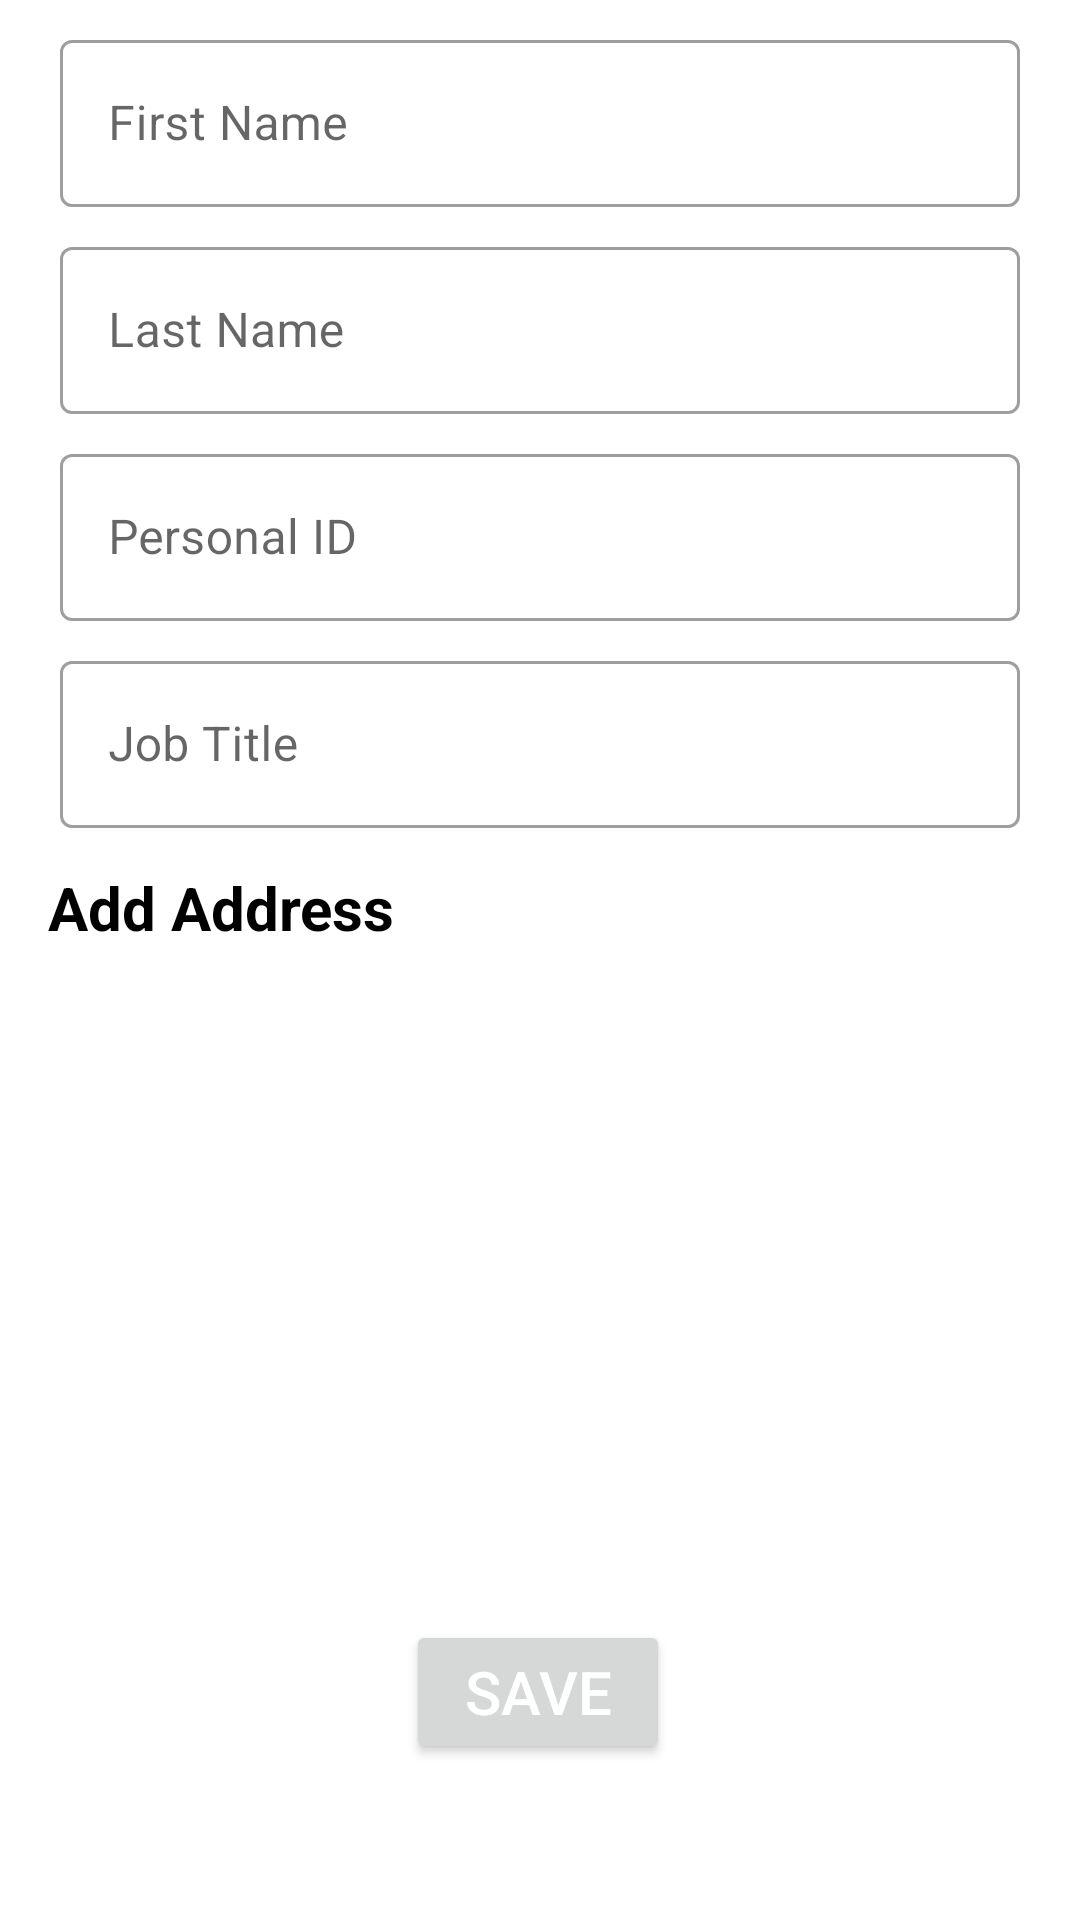

Android layout source for this screen:
<!-- AndroidManifest.xml: application theme Theme.ECards -->
<!-- res/layout/activity_register_.xml -->
<?xml version="1.0" encoding="utf-8"?>
<androidx.constraintlayout.widget.ConstraintLayout xmlns:android="http://schemas.android.com/apk/res/android"
    xmlns:app="http://schemas.android.com/apk/res-auto"
    xmlns:tools="http://schemas.android.com/tools"
    android:layout_width="match_parent"
    android:layout_height="match_parent"
    tools:context=".view.ui.checkin.RegisterAcivity">

    <com.google.android.material.textfield.TextInputLayout
        android:id="@+id/textInputLayoutFirstName"
        style="@style/Widget.MaterialComponents.TextInputLayout.OutlinedBox"
        android:layout_width="0dp"
        android:layout_height="wrap_content"
        android:layout_marginTop="8dp"
        android:hint="@string/text_name"
        android:paddingStart="20dp"
        android:paddingEnd="20dp"
        app:boxBackgroundMode="outline"
        app:boxStrokeWidth="1dp"
        app:counterEnabled="false"
        app:hintAnimationEnabled="true"
        app:hintEnabled="true"
        app:layout_constraintEnd_toEndOf="parent"
        app:layout_constraintStart_toStartOf="parent"
        app:layout_constraintTop_toTopOf="parent">

        <com.google.android.material.textfield.TextInputEditText
            android:id="@+id/txtFirstName"
            android:layout_width="match_parent"
            android:layout_height="wrap_content"
            android:inputType="text" />
    </com.google.android.material.textfield.TextInputLayout>

    <com.google.android.material.textfield.TextInputLayout
        android:id="@+id/textInputLayoutLastName"
        style="@style/Widget.MaterialComponents.TextInputLayout.OutlinedBox"
        android:layout_width="match_parent"
        android:layout_height="wrap_content"
        android:layout_marginTop="8dp"
        android:hint="@string/text_lastName"
        android:paddingStart="20dp"
        android:paddingEnd="20dp"
        app:boxBackgroundMode="outline"
        app:boxStrokeWidth="1dp"
        app:counterEnabled="false"
        app:hintAnimationEnabled="true"
        app:hintEnabled="true"
        app:layout_constraintTop_toBottomOf="@+id/textInputLayoutFirstName">

        <com.google.android.material.textfield.TextInputEditText
            android:id="@+id/txtLastName"
            android:layout_width="match_parent"
            android:layout_height="wrap_content"
            android:inputType="text" />
    </com.google.android.material.textfield.TextInputLayout>

    <com.google.android.material.textfield.TextInputLayout
        android:id="@+id/textInputLayoutID"
        style="@style/Widget.MaterialComponents.TextInputLayout.OutlinedBox"
        android:layout_width="match_parent"
        android:layout_height="wrap_content"
        android:layout_marginTop="8dp"
        android:hint="@string/text_personal_ID"
        android:paddingStart="20dp"
        android:paddingEnd="20dp"
        app:boxBackgroundMode="outline"
        app:boxStrokeWidth="1dp"
        app:counterEnabled="false"
        app:hintAnimationEnabled="true"
        app:hintEnabled="true"
        app:layout_constraintTop_toBottomOf="@+id/textInputLayoutLastName">

        <com.google.android.material.textfield.TextInputEditText
            android:id="@+id/txtPersonalID"
            android:layout_width="match_parent"
            android:layout_height="wrap_content" />
    </com.google.android.material.textfield.TextInputLayout>

    <com.google.android.material.textfield.TextInputLayout
        android:id="@+id/textInputLayoutJopTitle"
        style="@style/Widget.MaterialComponents.TextInputLayout.OutlinedBox"
        android:layout_width="match_parent"
        android:layout_height="wrap_content"
        android:layout_marginTop="8dp"
        android:hint="@string/text_job_title"
        android:paddingStart="20dp"
        android:paddingEnd="20dp"
        app:boxBackgroundMode="outline"
        app:boxStrokeWidth="1dp"
        app:counterEnabled="false"
        app:hintAnimationEnabled="true"
        app:hintEnabled="true"
        app:layout_constraintTop_toBottomOf="@+id/textInputLayoutID">

        <com.google.android.material.textfield.TextInputEditText
            android:id="@+id/txtjopTitle"
            android:layout_width="match_parent"
            android:layout_height="wrap_content" />
    </com.google.android.material.textfield.TextInputLayout>

    <Button
        android:id="@+id/btnSave"
        android:layout_width="wrap_content"
        android:layout_height="wrap_content"
        android:layout_marginBottom="52dp"
        android:text="@string/text_save"
        android:textColor="@color/icons"
        android:textSize="20sp"
        app:layout_constraintBottom_toBottomOf="parent"
        app:layout_constraintEnd_toEndOf="parent"
        app:layout_constraintHorizontal_bias="0.498"
        app:layout_constraintStart_toStartOf="parent" />

    <TextView
        android:id="@+id/textViewAddAdress"
        android:layout_width="wrap_content"
        android:layout_height="wrap_content"
        android:layout_marginStart="16dp"
        android:layout_marginTop="13dp"
        android:text="Add Address"
        android:textColor="@color/primaryTextColor"
        android:textSize="20sp"
        android:textStyle="bold"
        app:layout_constraintStart_toStartOf="parent"
        app:layout_constraintTop_toBottomOf="@+id/textInputLayoutJopTitle" />


    <androidx.core.widget.NestedScrollView
        android:id="@+id/nestedScrollView"
        android:layout_width="match_parent"
        android:layout_height="wrap_content"
        app:layout_constraintBottom_toTopOf="@+id/btnSave"
        app:layout_constraintEnd_toEndOf="parent"
        app:layout_constraintStart_toStartOf="parent"
        app:layout_constraintTop_toBottomOf="@+id/textViewAddAdress"
        app:layout_constraintVertical_bias="0.100000024">

        <LinearLayout
            android:layout_width="match_parent"
            android:layout_height="wrap_content"
            android:orientation="vertical">

            <androidx.recyclerview.widget.RecyclerView
                android:id="@+id/rvAddress"
                android:layout_width="match_parent"
                android:layout_height="match_parent"
                android:fadeScrollbars="true"
                android:overScrollMode="never"
                android:paddingBottom="?attr/actionBarSize"
                android:visibility="invisible"
                app:layout_constraintEnd_toEndOf="parent"
                app:layout_constraintHorizontal_bias="0.0"
                app:layout_constraintStart_toStartOf="parent"
                app:layout_constraintTop_toTopOf="parent" />
        </LinearLayout>
    </androidx.core.widget.NestedScrollView>

</androidx.constraintlayout.widget.ConstraintLayout>
<!-- resources referenced by this layout -->
<resources>
  <color name="icons">#FFFFFF</color>
  <color name="primaryTextColor">#000000</color>
  <string name="text_job_title">Job Title</string>
  <string name="text_lastName">Last Name</string>
  <string name="text_name">First Name</string>
  <string name="text_personal_ID">Personal ID</string>
  <string name="text_save">Save</string>
  <style name="Theme.ECards" parent="Theme.MaterialComponents.DayNight.DarkActionBar">
  
          <item name="colorPrimary">@color/primary</item>
          <item name="colorPrimaryVariant">@color/primary_dark</item>
          <item name="colorOnPrimary">@color/primary</item>
          
          <item name="colorSecondary">@color/secondaryLightColor</item>
          <item name="colorSecondaryVariant">@color/secondaryDarkColor</item>
          <item name="colorOnSecondary">@color/secondaryDarkColor</item>
          
          <item name="android:statusBarColor" tools:targetApi="l">?attr/colorPrimaryVariant</item>
      </style>
  <color name="primary">#4CAF50</color>
  <color name="primary_dark">#388E3C</color>
  <color name="secondaryLightColor">#4f5b62</color>
  <color name="secondaryDarkColor">#000a12</color>
</resources>
